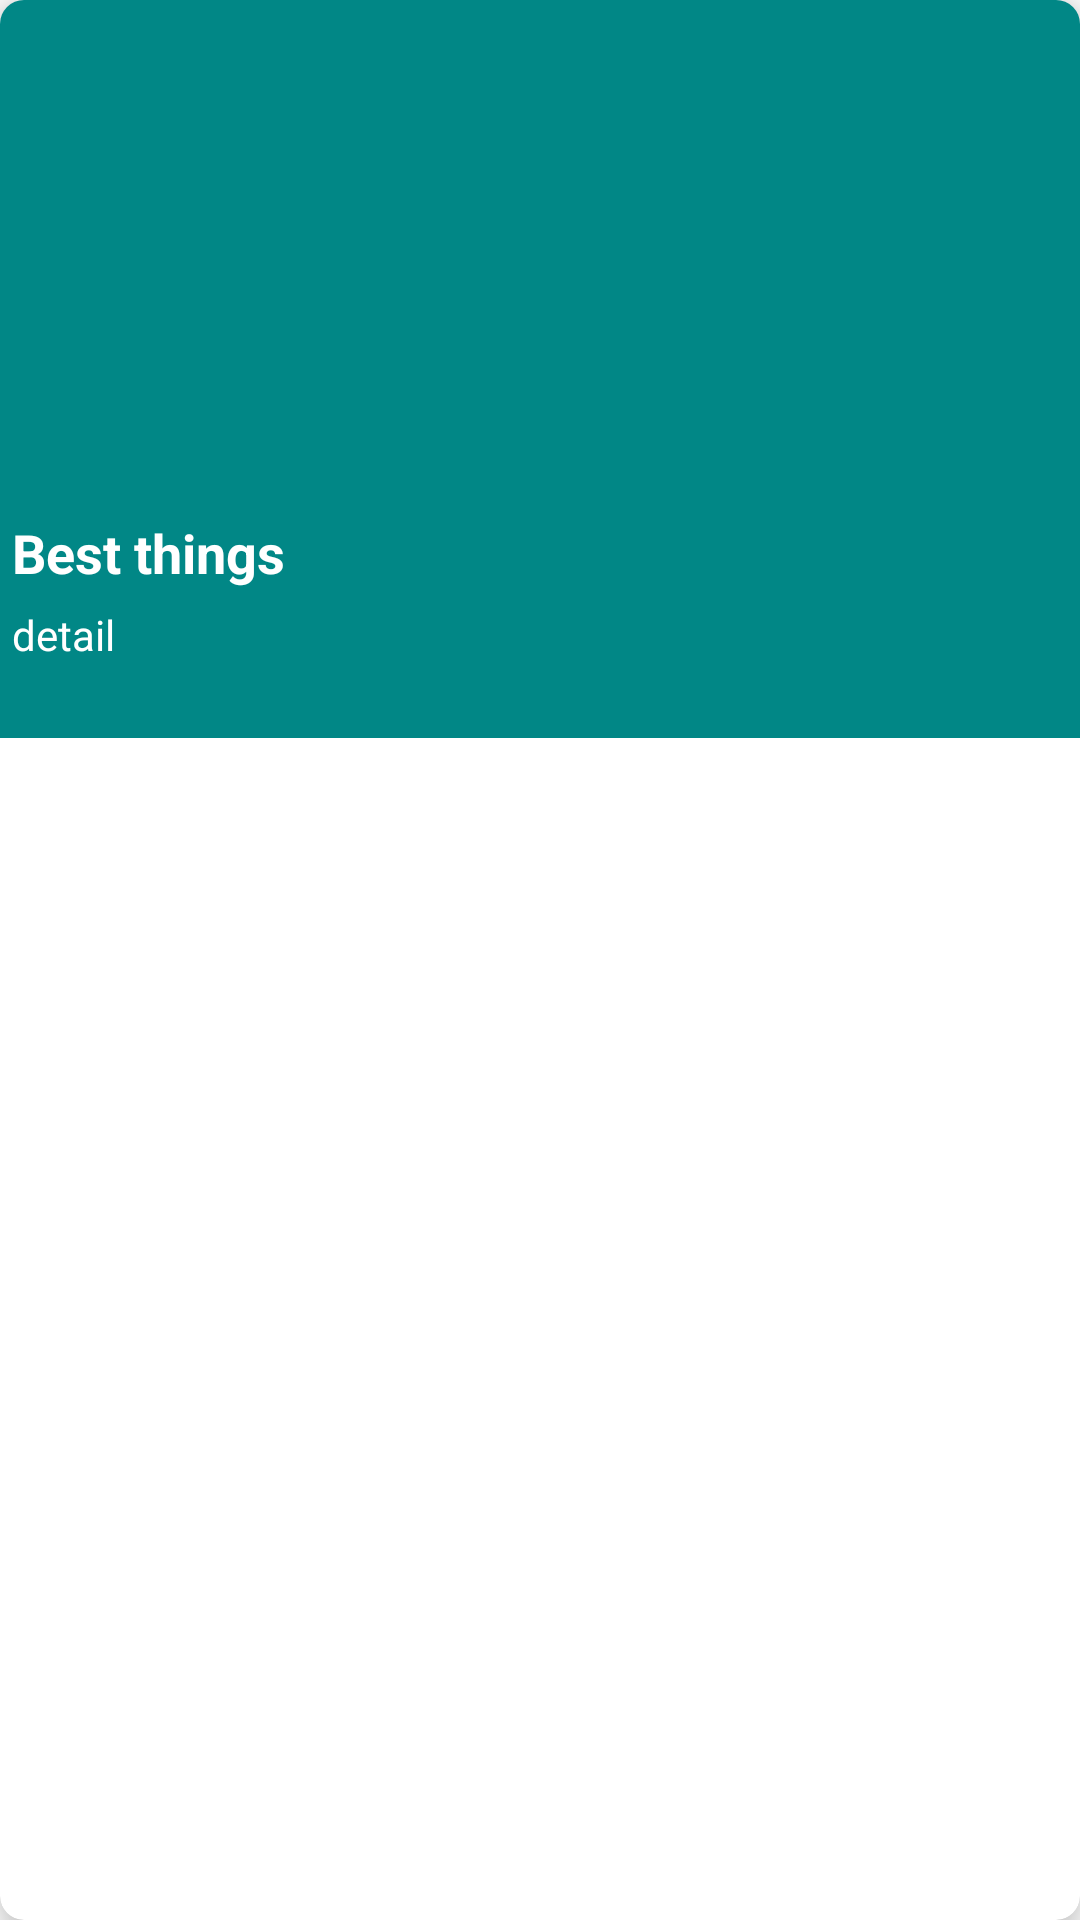

Here is an Android app screen rendered from its layout file. Give the layout XML and the strings, colors and styles it references.
<!-- AndroidManifest.xml: application theme Theme.ChiangMai -->
<!-- res/layout/fav_hotel_card.xml -->
<?xml version="1.0" encoding="utf-8"?>
<androidx.cardview.widget.CardView xmlns:android="http://schemas.android.com/apk/res/android"
    xmlns:app="http://schemas.android.com/apk/res-auto"
    xmlns:tools="http://schemas.android.com/tools"
    android:layout_width="wrap_content"
    android:layout_height="wrap_content"
    android:layout_margin="2dp"
    app:cardCornerRadius="8dp"
    app:cardElevation="8dp">

    <androidx.constraintlayout.widget.ConstraintLayout
        android:layout_width="match_parent"
        android:layout_height="wrap_content"
        android:background="@color/teal_700">

        <ImageView
            android:id="@+id/fav_imageCard"
            android:layout_width="272dp"
            android:layout_height="168dp"
            android:scaleType="centerCrop"
            app:layout_constraintEnd_toEndOf="parent"
            app:layout_constraintStart_toStartOf="parent"
            app:layout_constraintTop_toTopOf="parent"
            tools:srcCompat="@tools:sample/backgrounds/scenic" />

        <TextView
            android:id="@+id/fav_textCard"
            android:layout_width="0dp"
            android:layout_height="30dp"
            android:layout_marginStart="4dp"
            android:layout_marginTop="4dp"
            android:layout_marginEnd="4dp"
            android:maxLines="1"
            android:text="Best things"
            android:textColor="@color/white"
            android:textSize="18sp"
            android:textStyle="bold"
            app:layout_constraintEnd_toEndOf="parent"
            app:layout_constraintStart_toStartOf="parent"
            app:layout_constraintTop_toBottomOf="@+id/fav_imageCard" />

        <TextView
            android:id="@+id/fav_text_detail"
            android:layout_width="0dp"
            android:layout_height="40dp"
            android:layout_marginStart="4dp"
            android:layout_marginEnd="4dp"
            android:layout_marginBottom="4dp"
            android:text="detail"
            android:textColor="@color/white"
            app:layout_constraintBottom_toBottomOf="parent"
            app:layout_constraintEnd_toEndOf="parent"
            app:layout_constraintStart_toStartOf="parent"
            app:layout_constraintTop_toBottomOf="@+id/fav_textCard" />
    </androidx.constraintlayout.widget.ConstraintLayout>
</androidx.cardview.widget.CardView>
<!-- resources referenced by this layout -->
<resources>
  <color name="teal_700">#FF018786</color>
  <color name="white">#FFFFFFFF</color>
  <style name="Theme.ChiangMai" parent="Theme.MaterialComponents.Light.NoActionBar">
          
          <item name="colorPrimary">#066657</item>
          <item name="colorPrimaryVariant">#066657</item>
          <item name="colorOnPrimary">@color/white</item>
          
          <item name="colorSecondary">@color/teal_200</item>
          <item name="colorSecondaryVariant">@color/teal_700</item>
          <item name="colorOnSecondary">@color/black</item>
          
          <item name="android:statusBarColor" tools:targetApi="l">?attr/colorPrimaryVariant</item>
          
      </style>
  <color name="teal_200">#FF03DAC5</color>
  <color name="black">#FF000000</color>
</resources>
